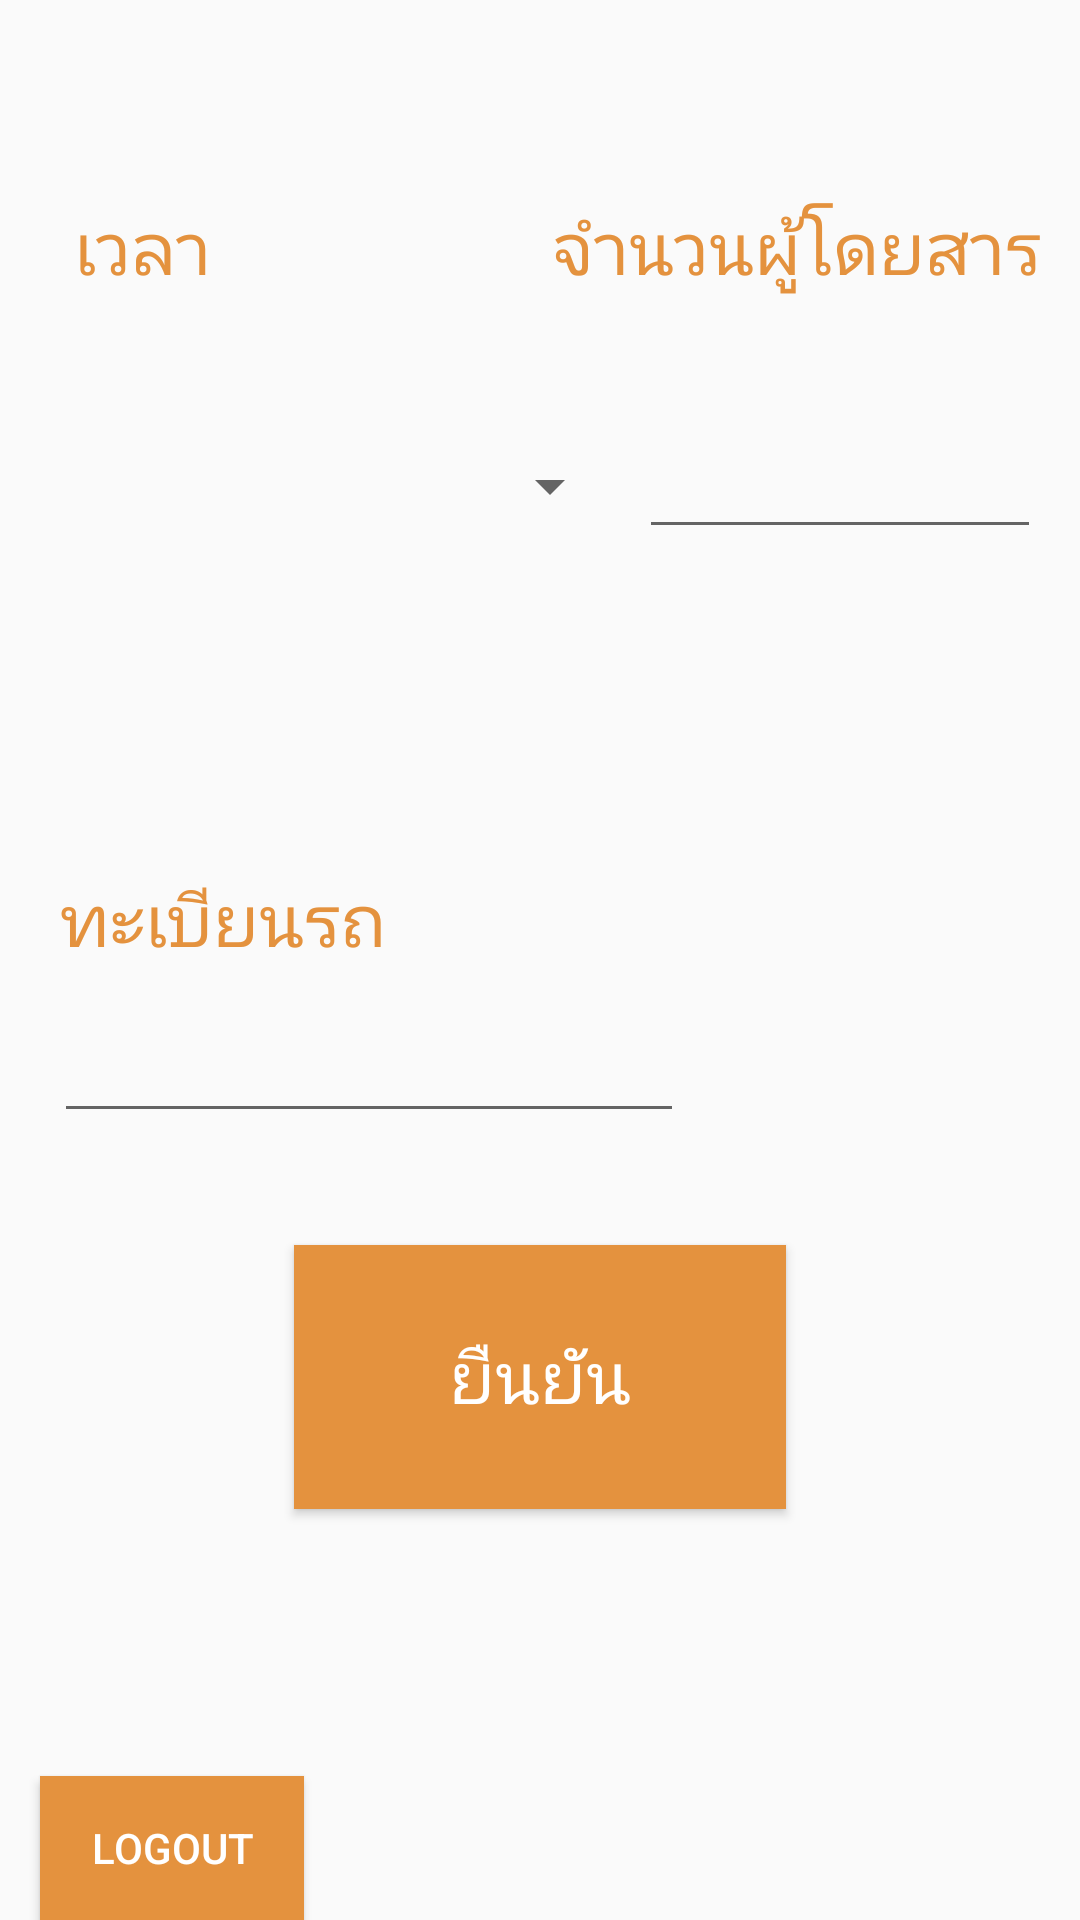

Produce the Android XML layout that renders to this screen, including the resource entries it uses.
<!-- AndroidManifest.xml: application theme AppTheme -->
<!-- res/layout/activity_main_addminedittime.xml -->
<?xml version="1.0" encoding="utf-8"?>
<androidx.constraintlayout.widget.ConstraintLayout xmlns:android="http://schemas.android.com/apk/res/android"
    xmlns:app="http://schemas.android.com/apk/res-auto"
    xmlns:tools="http://schemas.android.com/tools"
    android:layout_width="match_parent"
    android:layout_height="match_parent"
    tools:context=".Main_addminedittime">

    <TextView
        android:id="@+id/textView5"
        android:layout_width="61dp"
        android:layout_height="41dp"
        android:text="เวลา"
        android:textColor="#E4923E"
        android:textSize="24sp"
        app:layout_constraintBottom_toBottomOf="parent"
        app:layout_constraintEnd_toEndOf="parent"
        app:layout_constraintHorizontal_bias="0.082"
        app:layout_constraintStart_toStartOf="parent"
        app:layout_constraintTop_toTopOf="parent"
        app:layout_constraintVertical_bias="0.11" />

    <TextView
        android:id="@+id/textView8"
        android:layout_width="116dp"
        android:layout_height="31dp"
        android:text="ทะเบียนรถ"
        android:textColor="#E4923E"
        android:textSize="24sp"
        app:layout_constraintBottom_toBottomOf="parent"
        app:layout_constraintEnd_toEndOf="parent"
        app:layout_constraintHorizontal_bias="0.082"
        app:layout_constraintStart_toStartOf="parent"
        app:layout_constraintTop_toTopOf="parent"
        app:layout_constraintVertical_bias="0.476" />

    <TextView
        android:id="@+id/textView6"
        android:layout_width="176dp"
        android:layout_height="41dp"
        android:text="จำนวนผู้โดยสาร"
        android:textColor="#E4923E"
        android:textSize="24sp"
        app:layout_constraintBottom_toBottomOf="parent"
        app:layout_constraintEnd_toEndOf="parent"
        app:layout_constraintHorizontal_bias="1.0"
        app:layout_constraintStart_toStartOf="parent"
        app:layout_constraintTop_toTopOf="parent"
        app:layout_constraintVertical_bias="0.11" />

    <Spinner
        android:id="@+id/spinnertime"
        android:layout_width="195dp"
        android:layout_height="44dp"
        app:layout_constraintBottom_toBottomOf="parent"
        app:layout_constraintEnd_toEndOf="parent"
        app:layout_constraintHorizontal_bias="0.074"
        app:layout_constraintStart_toStartOf="parent"
        app:layout_constraintTop_toTopOf="parent"
        app:layout_constraintVertical_bias="0.235" />

    <EditText
        android:id="@+id/Text_numCar"
        android:layout_width="wrap_content"
        android:layout_height="wrap_content"
        android:ems="10"
        android:inputType="textPersonName"
        app:layout_constraintBottom_toBottomOf="parent"
        app:layout_constraintEnd_toEndOf="parent"
        app:layout_constraintHorizontal_bias="0.121"
        app:layout_constraintStart_toStartOf="parent"
        app:layout_constraintTop_toTopOf="parent"
        app:layout_constraintVertical_bias="0.562" />

    <EditText
        android:id="@+id/text_numP"
        android:layout_width="134dp"
        android:layout_height="37dp"
        android:ems="10"
        android:inputType="textPersonName"
        app:layout_constraintBottom_toBottomOf="parent"
        app:layout_constraintEnd_toEndOf="parent"
        app:layout_constraintHorizontal_bias="0.942"
        app:layout_constraintStart_toStartOf="parent"
        app:layout_constraintTop_toTopOf="parent"
        app:layout_constraintVertical_bias="0.242" />

    <Button
        android:id="@+id/btt_successedit"
        android:layout_width="164dp"
        android:layout_height="88dp"
        android:background="#E4923E"
        android:text="ยืนยัน"
        android:textColor="#FFFFFF"
        android:textSize="24sp"
        app:layout_constraintBottom_toBottomOf="parent"
        app:layout_constraintEnd_toEndOf="parent"
        app:layout_constraintStart_toStartOf="parent"
        app:layout_constraintTop_toTopOf="parent"
        app:layout_constraintVertical_bias="0.752" />

    <Button
        android:id="@+id/btt_logout"
        android:layout_width="wrap_content"
        android:layout_height="wrap_content"
        android:background="#E4923E"
        android:text="Logout"
        android:textColor="#FFFFFF"
        app:layout_constraintBottom_toBottomOf="parent"
        app:layout_constraintEnd_toEndOf="parent"
        app:layout_constraintHorizontal_bias="0.049"
        app:layout_constraintStart_toStartOf="parent"
        app:layout_constraintTop_toTopOf="parent"
        app:layout_constraintVertical_bias="1.0" />

</androidx.constraintlayout.widget.ConstraintLayout>
<!-- resources referenced by this layout -->
<resources>
  <style name="AppTheme" parent="Theme.AppCompat.Light.DarkActionBar">
          
          <item name="colorPrimary">@color/colorPrimary</item>
          <item name="colorPrimaryDark">@color/colorPrimaryDark</item>
          <item name="colorAccent">@color/colorAccent</item>
          <item name="windowNoTitle">true </item>
      </style>
  <!-- not gathered from this repository: default colours our renderer supplied (Android Studio template values) -->
  <color name="colorPrimary">#FF6200EE</color>
  <color name="colorPrimaryDark">#FF3700B3</color>
  <color name="colorAccent">#FF03DAC5</color>
</resources>
